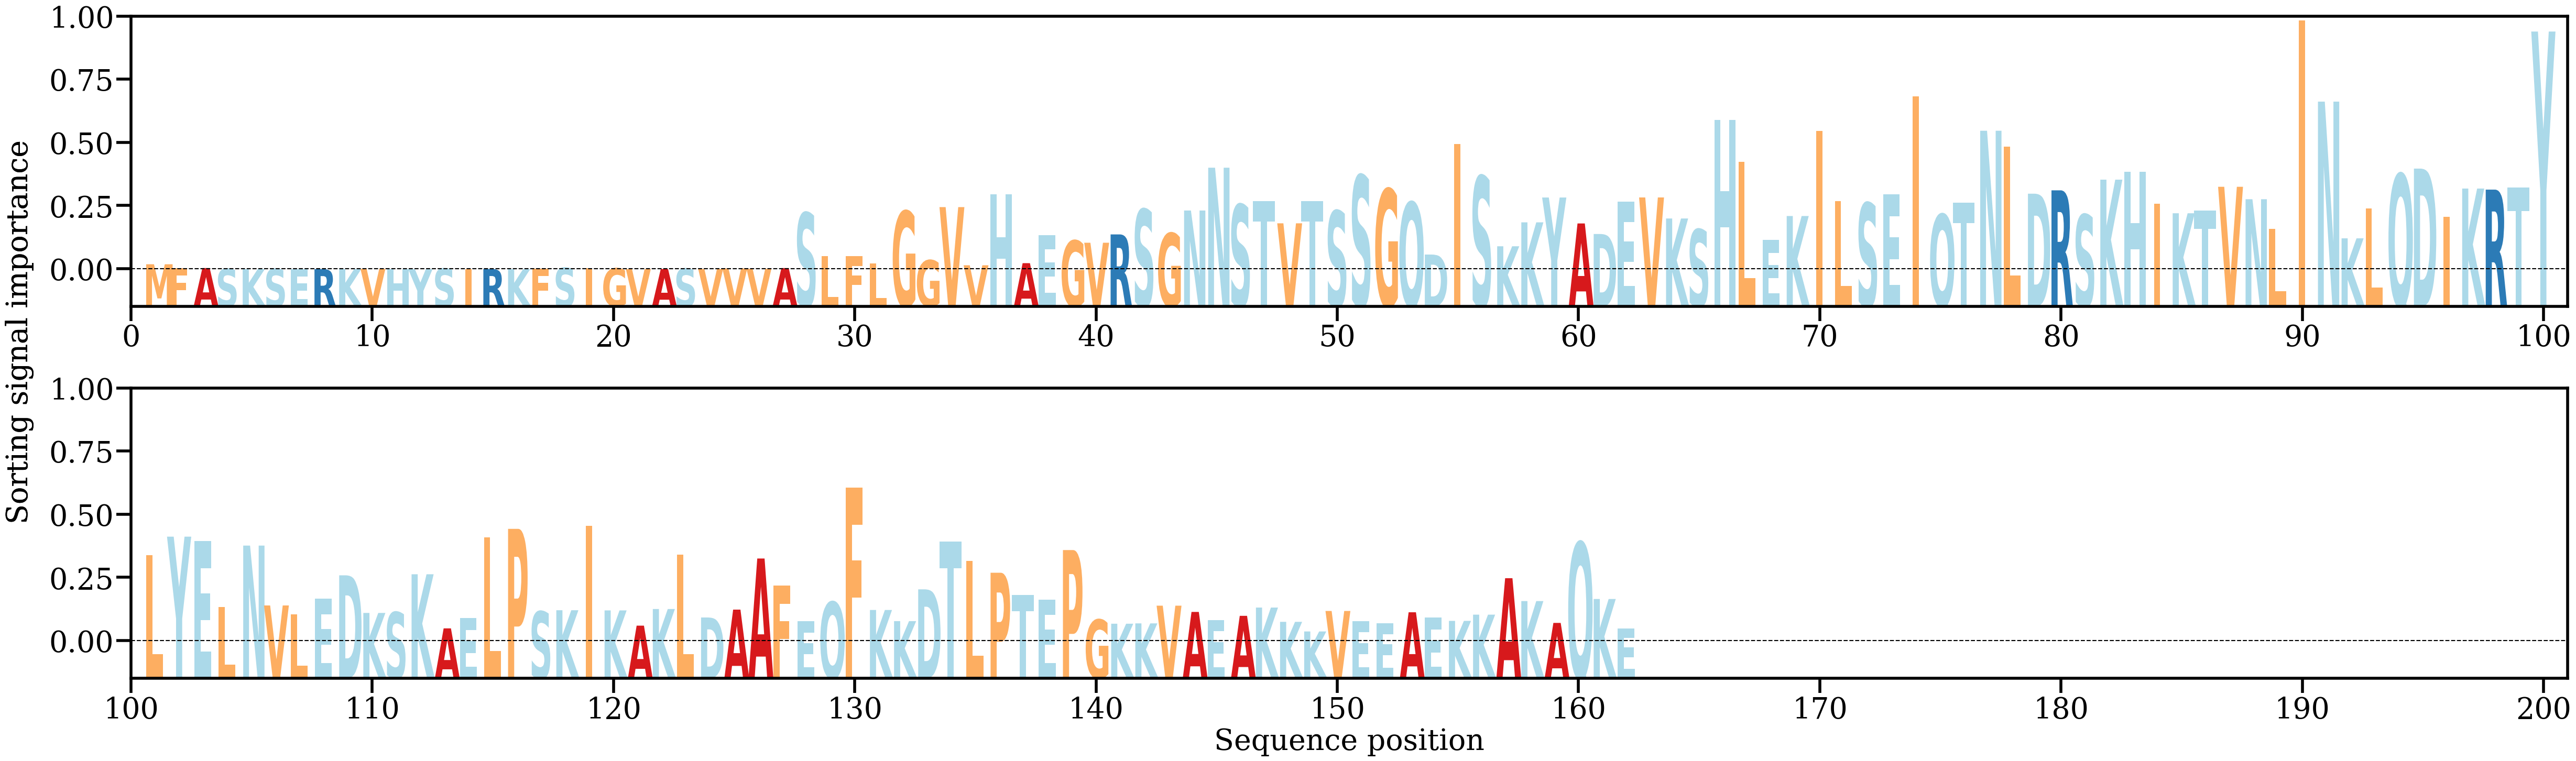

Data behind this chart, as committed beside it:
AA, Alpha
M, [0.00062184]
F, [0.00017029]
A, [0.00015278]
S, [5.3314725e-05]
K, [1.21035755e-05]
S, [4.3906864e-05]
E, [1.795898e-05]
R, [2.1622567e-05]
K, [2.5369902e-05]
V, [5.4134074e-05]
H, [2.4982397e-05]
Y, [5.1220986e-06]
S, [8.484768e-05]
I, [6.7060837e-06]
R, [3.3634653e-05]
K, [5.5209052e-06]
F, [8.736448e-05]
S, [0.00017708]
I, [0.00017094]
G, [0.00011409]
V, [2.0302828e-05]
A, [3.199559e-05]
S, [8.458059e-05]
V, [3.1311498e-05]
V, [0.00011046]
V, [6.0015336e-05]
A, [0.00015096]
S, [0.00697186]
L, [0.00163834]
F, [0.00164195]
L, [0.0007322]
G, [0.00717465]
G, [0.0011193]
V, [0.0076734]
V, [0.0004969]
H, [0.00925058]
A, [0.00075638]
E, [0.0041817]
G, [0.00353677]
V, [0.00327633]
R, [0.0043038]
S, [0.00739933]
G, [0.00445165]
N, [0.00725385]
N, [0.01253759]
S, [0.00798355]
T, [0.00842576]
V, [0.00567349]
T, [0.00841267]
S, [0.00721441]
S, [0.01158548]
G, [0.00989651]
Q, [0.00826804]
D, [0.00182045]
I, [0.01544483]
S, [0.01148259]
K, [0.00284072]
K, [0.00579335]
Y, [0.00885843]
A, [0.0056575]
... 102 more rows
